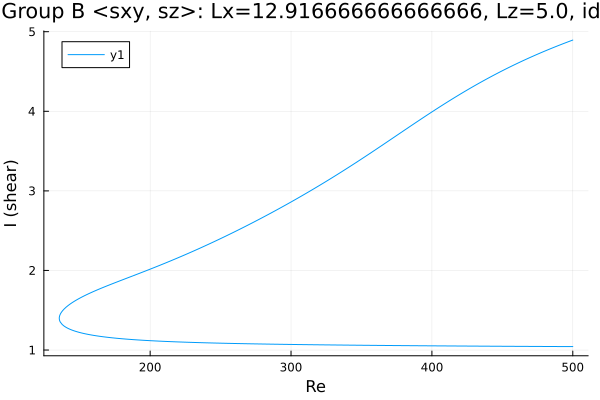

Values plotted in this chart, from the file beside it:
Re, shear
500.0, 4.895
498.7, 4.886
497.3, 4.877
495.9, 4.867
494.4, 4.858
493, 4.848
491.6, 4.838
490.2, 4.829
488.8, 4.819
487.4, 4.809
486, 4.799
484.5, 4.789
483.1, 4.778
481.7, 4.768
480.3, 4.758
478.9, 4.747
477.5, 4.736
476.1, 4.726
474.6, 4.715
473.2, 4.704
471.8, 4.693
470.4, 4.682
469, 4.67
467.6, 4.659
466.2, 4.648
464.7, 4.636
463.3, 4.624
462.7, 4.619
461.2, 4.607
459.8, 4.595
458.4, 4.583
457, 4.571
455.6, 4.559
454.2, 4.546
452.8, 4.534
451.3, 4.521
449.9, 4.509
448.5, 4.496
447.1, 4.483
445.7, 4.47
444.3, 4.457
442.9, 4.444
441.4, 4.43
440, 4.417
438.6, 4.403
437.2, 4.39
435.8, 4.376
434.4, 4.362
433, 4.348
431.5, 4.334
430.1, 4.319
428.7, 4.305
427.3, 4.291
425.9, 4.276
424.5, 4.261
423.1, 4.247
421.6, 4.232
420.2, 4.217
418.8, 4.202
417.4, 4.186
... 525 more rows
